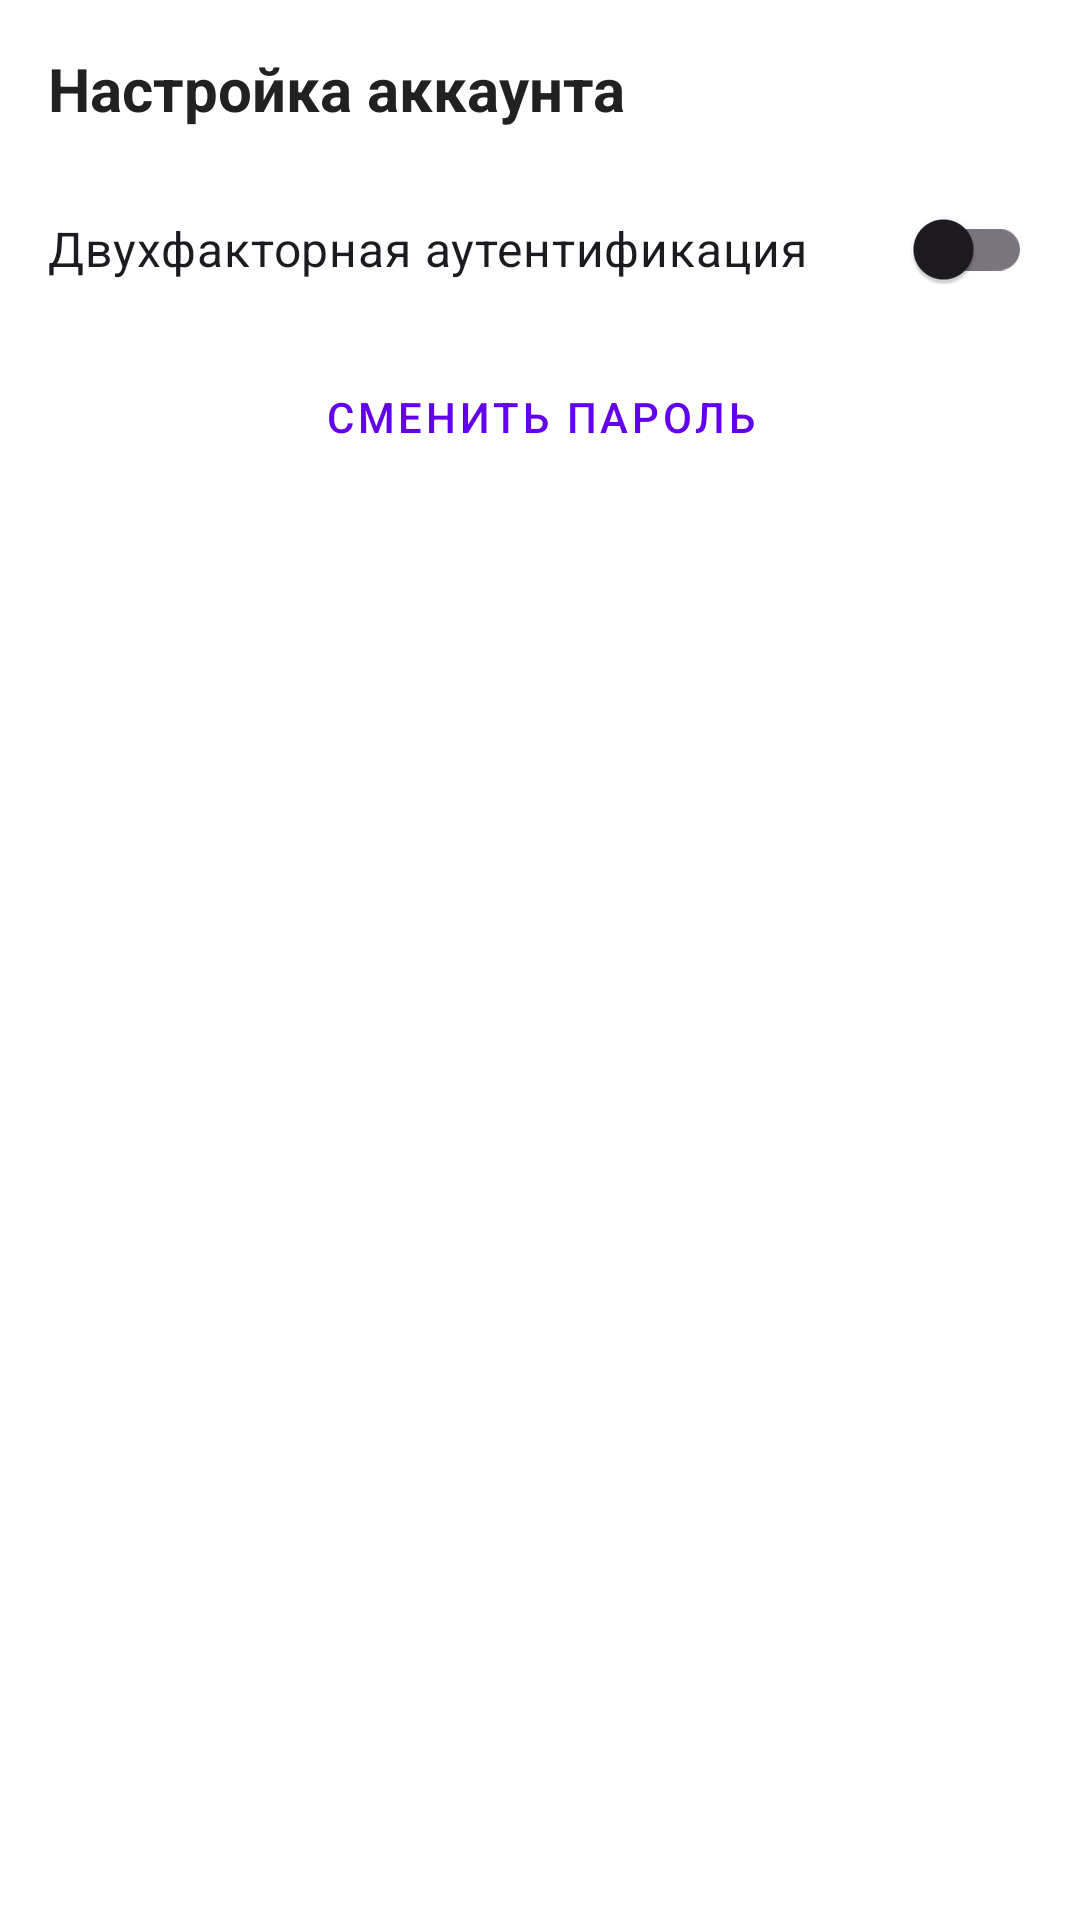

Write the Android layout XML for this screen, with the resource values it uses.
<!-- AndroidManifest.xml: application theme Base.Theme.Mobile -->
<!-- res/layout/bottomsheet_account_settings.xml -->
<?xml version="1.0" encoding="utf-8"?>
<androidx.constraintlayout.widget.ConstraintLayout xmlns:android="http://schemas.android.com/apk/res/android"
    xmlns:app="http://schemas.android.com/apk/res-auto"
    android:layout_width="match_parent"
    android:layout_height="wrap_content"
    android:padding="16dp">

    <TextView
        android:id="@+id/tv_account_settings_title"
        android:layout_width="wrap_content"
        android:layout_height="wrap_content"
        android:text="Настройка аккаунта"
        android:textSize="20sp"
        android:textStyle="bold"
        app:layout_constraintStart_toStartOf="parent"
        app:layout_constraintTop_toTopOf="parent" />

    <com.google.android.material.switchmaterial.SwitchMaterial
        android:id="@+id/switch_2fa"
        android:layout_width="0dp"
        android:layout_height="wrap_content"
        android:layout_marginTop="16dp"
        android:text="Двухфакторная аутентификация"
        android:textSize="16sp"
        app:layout_constraintEnd_toEndOf="parent"
        app:layout_constraintStart_toStartOf="parent"
        app:layout_constraintTop_toBottomOf="@id/tv_account_settings_title" />

    <com.google.android.material.button.MaterialButton
        android:id="@+id/btn_change_password"
        style="@style/Widget.MaterialComponents.Button.TextButton"
        android:layout_width="0dp"
        android:layout_height="wrap_content"
        android:layout_marginTop="8dp"
        android:text="Сменить пароль"
        app:layout_constraintEnd_toEndOf="parent"
        app:layout_constraintStart_toStartOf="parent"
        app:layout_constraintTop_toBottomOf="@id/switch_2fa" />

    <TextView
        android:id="@+id/tv_2fa_error"
        android:layout_width="0dp"
        android:layout_height="wrap_content"
        android:layout_marginTop="8dp"
        android:textColor="@android:color/holo_red_dark"
        android:visibility="gone"
        app:layout_constraintEnd_toEndOf="parent"
        app:layout_constraintStart_toStartOf="parent"
        app:layout_constraintTop_toBottomOf="@id/btn_change_password" />

</androidx.constraintlayout.widget.ConstraintLayout>
<!-- resources referenced by this layout -->
<resources>
  <style name="Base.Theme.Mobile" parent="Theme.Material3.DayNight.NoActionBar">
          
          <item name="colorPrimary">@color/primary</item>
          <item name="colorPrimaryVariant">@color/primary_dark</item>
          <item name="colorOnPrimary">@color/white</item>
          
          <item name="colorSecondary">@color/secondary</item>
          <item name="colorSecondaryVariant">@color/secondary_dark</item>
          <item name="colorOnSecondary">@color/white</item>
          
          <item name="android:statusBarColor">?attr/colorPrimaryVariant</item>
          
          
          <item name="android:textColor">@color/text_primary</item>
          <item name="android:textColorPrimary">@color/text_primary</item>
          <item name="android:textColorSecondary">@color/text_secondary</item>
          
          
          <item name="android:colorBackground">@color/white</item>
          <item name="android:windowBackground">@color/white</item>
  
          <item name="placeholderBackground">@color/placeholder_background</item>
          <item name="colorSurfaceVariant">@color/card_background_light</item>
          <item name="bottomSheetDialogTheme">@style/ThemeOverlay.App.BottomSheetDialog</item>
      </style>
  <color name="primary">#6200EE</color>
  <color name="primary_dark">#3700B3</color>
  <color name="white">#FFFFFFFF</color>
  <color name="secondary">#03DAC6</color>
  <color name="secondary_dark">#018786</color>
  <color name="text_primary">#212121</color>
  <color name="text_secondary">@color/grey_600</color>
  <color name="placeholder_background">#DDDDDD</color>
  <color name="card_background_light">@color/white</color>
  <style name="ThemeOverlay.App.BottomSheetDialog" parent="ThemeOverlay.Material3.BottomSheetDialog">
          <item name="android:backgroundDimEnabled">true</item>
          <item name="android:backgroundDimAmount">0.5</item>
          <item name="bottomSheetStyle">@style/Widget.App.BottomSheet</item>
      </style>
  <color name="grey_600">#757575</color>
  <style name="Widget.App.BottomSheet" parent="Widget.Material3.BottomSheet">
          <item name="android:background">?attr/colorSurface</item>
      </style>
</resources>
